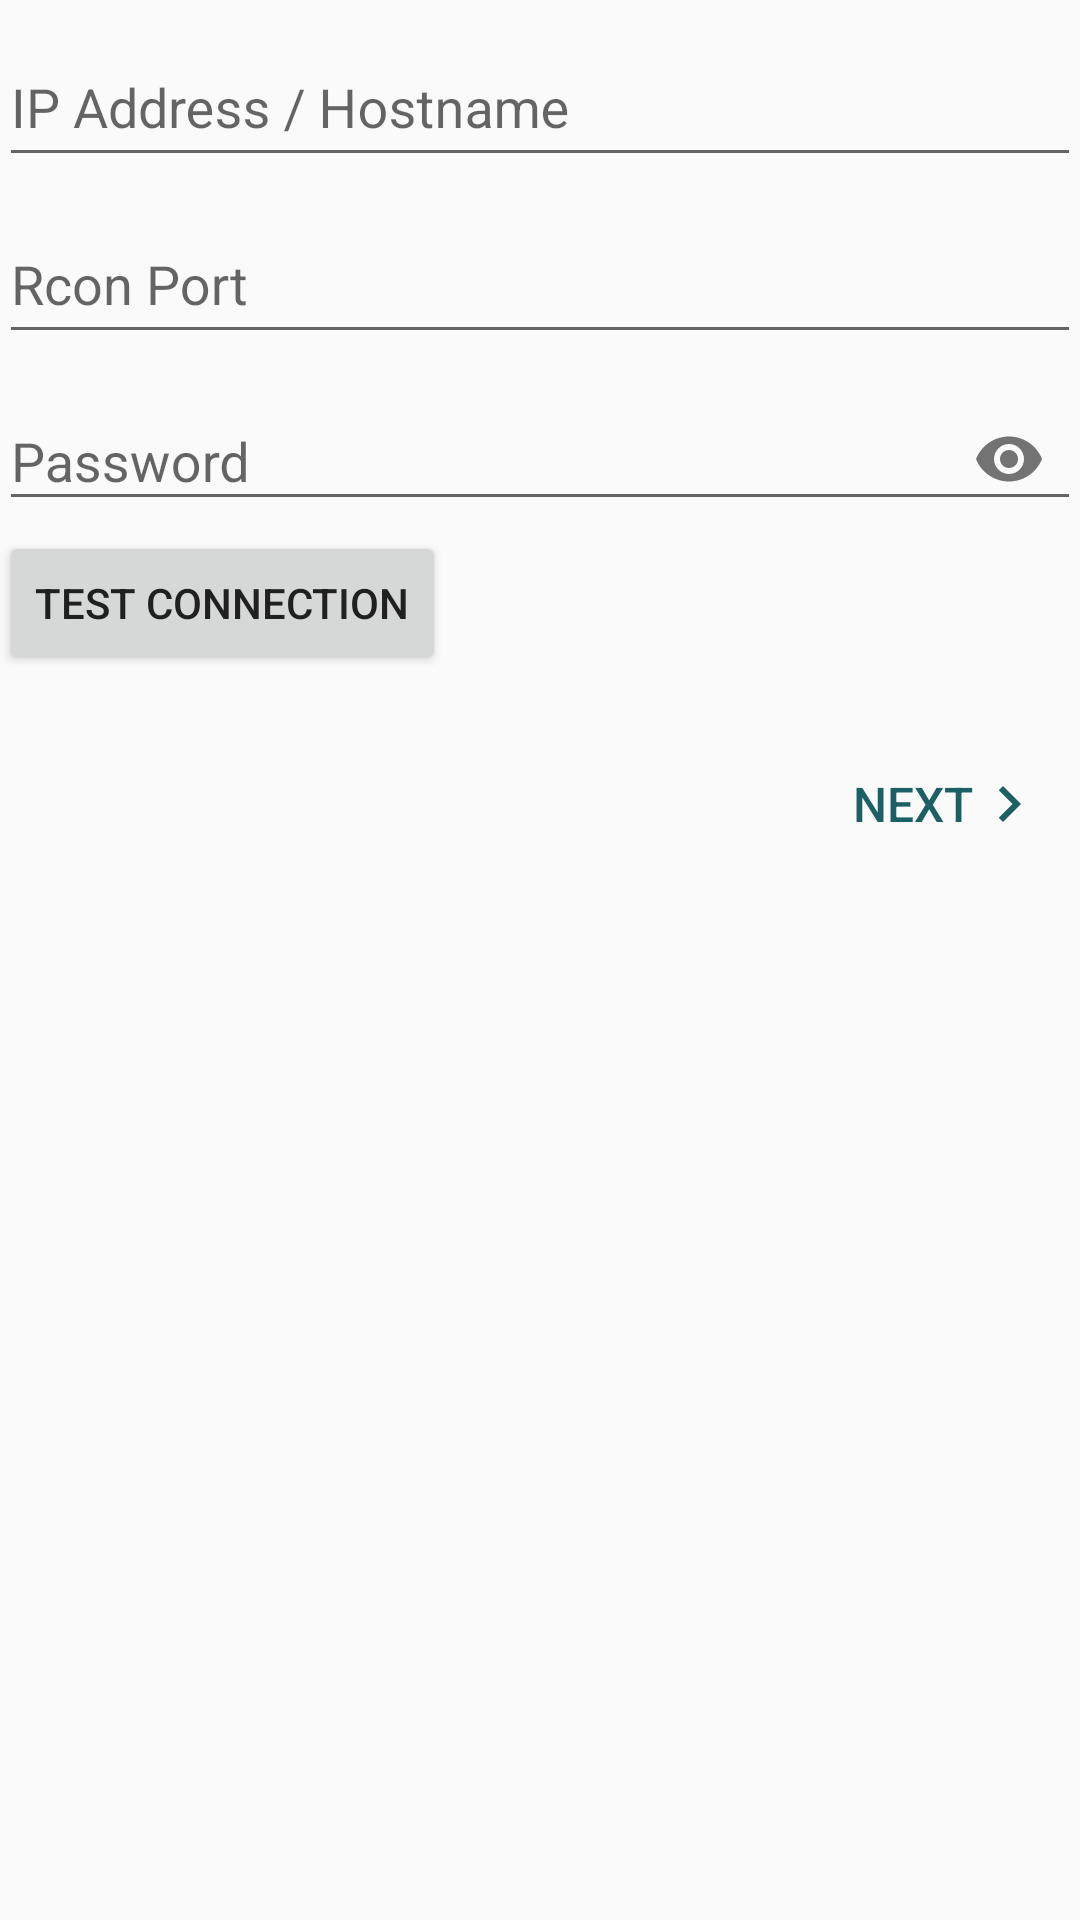

Reconstruct the res/layout file that produces this screen, plus the resources it refers to.
<!-- AndroidManifest.xml: application theme AppLightTheme -->
<!-- res/layout/content_server_connection.xml -->
<?xml version="1.0" encoding="utf-8"?>

<LinearLayout xmlns:android="http://schemas.android.com/apk/res/android"
    xmlns:app="http://schemas.android.com/apk/res-auto"
    xmlns:tools="http://schemas.android.com/tools"
    android:layout_width="match_parent"
    android:layout_height="match_parent"
    android:orientation="vertical"
    android:paddingLeft="@dimen/activity_horizontal_margin"
    android:paddingTop="@dimen/activity_vertical_margin"
    android:paddingRight="@dimen/activity_horizontal_margin"
    android:paddingBottom="@dimen/activity_vertical_margin"
    app:layout_behavior="@string/appbar_scrolling_view_behavior"
    tools:context="com.anthonydenaud.arkrcon.view.ServerConnectionActivity"
    tools:showIn="@layout/activity_server_connection">


    <LinearLayout
        android:id="@+id/step1_layout"
        android:layout_width="match_parent"
        android:layout_height="wrap_content"
        android:orientation="vertical">

        <com.google.android.material.textfield.TextInputLayout
            android:layout_width="match_parent"
            android:layout_height="wrap_content">

            <com.google.android.material.textfield.TextInputEditText
                android:id="@+id/hostname_edittext"
                android:layout_width="match_parent"
                android:layout_height="48dp"
                android:hint="@string/hostname"
                android:inputType="textUri" />
        </com.google.android.material.textfield.TextInputLayout>

        <com.google.android.material.textfield.TextInputLayout
            android:layout_width="match_parent"
            android:layout_height="wrap_content">

            <com.google.android.material.textfield.TextInputEditText
                android:id="@+id/rcon_port_edittext"
                android:layout_width="match_parent"
                android:layout_height="48dp"
                android:hint="@string/rcon_port"
                android:inputType="number" />
        </com.google.android.material.textfield.TextInputLayout>

        <com.google.android.material.textfield.TextInputLayout
            android:layout_width="match_parent"
            android:layout_height="wrap_content"
            app:passwordToggleContentDescription="Show password"
            app:passwordToggleEnabled="true">

            <com.google.android.material.textfield.TextInputEditText
                android:id="@+id/password_edittext"
                android:layout_width="match_parent"
                android:layout_height="wrap_content"
                android:hint="@string/password"
                android:inputType="textPassword" />

        </com.google.android.material.textfield.TextInputLayout>

        <ProgressBar
            android:id="@+id/test_connection_progress"
            style="?android:attr/progressBarStyle"
            android:layout_width="match_parent"
            android:layout_height="wrap_content"
            android:visibility="gone" />

        <TextView
            android:id="@+id/test_result_text"
            android:layout_width="match_parent"
            android:layout_height="wrap_content"
            android:visibility="gone" />

        <Button
            android:id="@+id/test_button"
            android:layout_width="wrap_content"
            android:layout_height="wrap_content"
            android:text="@string/test_connection" />

        <TextView
            android:id="@+id/step1HelpTextView"
            android:layout_width="match_parent"
            android:layout_height="wrap_content" />

    </LinearLayout>

    <LinearLayout
        android:id="@+id/step2_layout"
        android:layout_width="match_parent"
        android:layout_height="wrap_content"
        android:orientation="vertical"
        android:visibility="gone">

        <com.google.android.material.textfield.TextInputLayout
            android:layout_width="match_parent"
            android:layout_height="wrap_content">

            <com.google.android.material.textfield.TextInputEditText
                android:id="@+id/query_port_edittext"
                android:layout_width="match_parent"
                android:layout_height="48dp"
                android:hint="@string/query_port"
                android:inputType="number" />
        </com.google.android.material.textfield.TextInputLayout>

        <TextView
            android:id="@+id/textView2"
            android:layout_width="match_parent"
            android:layout_height="wrap_content"
            android:text="@string/step2_help" />

    </LinearLayout>


    <LinearLayout
        android:id="@+id/step3_layout"
        android:layout_width="match_parent"
        android:layout_height="wrap_content"
        android:orientation="vertical"
        android:visibility="gone">


        <LinearLayout
            android:layout_width="match_parent"
            android:layout_height="wrap_content"
            android:gravity="bottom"
            android:orientation="horizontal">

            <com.google.android.material.textfield.TextInputLayout
                android:layout_width="0dp"
                android:layout_height="wrap_content"
                android:layout_weight="1">

                <com.google.android.material.textfield.TextInputEditText
                    android:id="@+id/name_edittext"
                    android:layout_width="match_parent"
                    android:layout_height="48dp"
                    android:hint="@string/server_name"
                    android:inputType="text"
                    android:maxLines="1" />
            </com.google.android.material.textfield.TextInputLayout>

            <ImageButton
                android:id="@+id/fetch_name_button"
                android:layout_width="48dp"
                android:layout_height="48dp"
                android:background="@drawable/ic_cached"
                android:contentDescription="@string/step3_1_help" />

        </LinearLayout>

        <TextView
            android:id="@+id/textView3_1"
            android:layout_width="match_parent"
            android:layout_height="wrap_content"
            android:text="@string/step3_1_help" />


        <com.google.android.material.textfield.TextInputLayout
            android:layout_width="match_parent"
            android:layout_height="wrap_content">

            <com.google.android.material.textfield.TextInputEditText
                android:id="@+id/admin_name_edittext"
                android:layout_width="match_parent"
                android:layout_height="48dp"
                android:hint="@string/admin_name" />
        </com.google.android.material.textfield.TextInputLayout>

        <TextView
            android:id="@+id/textView3_2"
            android:layout_width="match_parent"
            android:layout_height="wrap_content"
            android:text="@string/step3_2_help" />

    </LinearLayout>

    <LinearLayout
        android:layout_width="match_parent"
        android:layout_height="wrap_content"
        android:gravity="end"
        android:orientation="horizontal">

        <Button
            android:id="@+id/back_button"
            style="@style/Widget.AppCompat.Button.Borderless.Colored"
            android:layout_width="wrap_content"
            android:layout_height="wrap_content"
            android:drawableStart="@drawable/chevron_left"
            android:text="@string/back"
            android:textColor="@color/colorPrimary"
            android:textSize="16sp"
            android:visibility="gone" />

        <Space
            android:layout_width="0dp"
            android:layout_height="wrap_content"
            android:layout_weight="1" />

        <Button
            android:id="@+id/next_button"
            style="@style/Widget.AppCompat.Button.Borderless.Colored"
            android:layout_width="wrap_content"
            android:layout_height="wrap_content"
            android:drawableEnd="@drawable/chevron_right"
            android:text="@string/next"
            android:textColor="@color/colorPrimary"
            android:textSize="16sp" />

        <Button
            android:id="@+id/finish_button"
            style="@style/Widget.AppCompat.Button.Borderless.Colored"
            android:layout_width="wrap_content"
            android:layout_height="wrap_content"
            android:text="@string/finish"
            android:textColor="@color/colorPrimary"
            android:textSize="16sp"
            android:visibility="gone" />
    </LinearLayout>

</LinearLayout>
<!-- res/layout/activity_server_connection.xml (included above) -->
<?xml version="1.0" encoding="utf-8"?>

<androidx.coordinatorlayout.widget.CoordinatorLayout
    xmlns:android="http://schemas.android.com/apk/res/android"
    xmlns:app="http://schemas.android.com/apk/res-auto"
    xmlns:tools="http://schemas.android.com/tools" android:layout_width="match_parent"
    android:layout_height="match_parent" android:fitsSystemWindows="true"
    tools:context="com.anthonydenaud.arkrcon.view.ServerConnectionActivity">

    <com.google.android.material.appbar.AppBarLayout
        android:layout_height="wrap_content"
        android:layout_width="match_parent"
        android:theme="@style/AppTheme.AppBarOverlay">

        <androidx.appcompat.widget.Toolbar
            android:id="@+id/toolbar_server_connection"
            android:layout_width="match_parent"
            android:layout_height="?attr/actionBarSize"
            android:background="?attr/colorPrimary"
            app:popupTheme="@style/AppTheme.PopupOverlay" />

    </com.google.android.material.appbar.AppBarLayout>

    <include layout="@layout/content_server_connection" />

</androidx.coordinatorlayout.widget.CoordinatorLayout>
<!-- resources referenced by this layout -->
<resources>
  <color name="colorPrimary">#1C5F65</color>
  <!-- drawable chevron_left (drawable-xxhdpi) -->
  <?xml version="1.0" encoding="utf-8"?>
  <vector xmlns:android="http://schemas.android.com/apk/res/android"
      android:width="24dp"
      android:height="24dp"
      android:viewportWidth="24"
      android:viewportHeight="24">
  
      <path
          android:fillColor="@color/colorPrimary"
          android:pathData="M15.41 7.41L14 6l-6 6 6 6 1.41-1.41L10.83 12z" />
      <path
          android:pathData="M0 0h24v24H0z" />
  </vector>
  <!-- drawable chevron_right (drawable) -->
  <?xml version="1.0" encoding="utf-8"?>
  <vector xmlns:android="http://schemas.android.com/apk/res/android"
      android:width="24dp"
      android:height="24dp"
      android:viewportWidth="24"
      android:viewportHeight="24">
  
      <path
          android:fillColor="@color/colorPrimary"
          android:pathData="M10 6L8.59 7.41 13.17 12l-4.58 4.59L10 18l6-6z" />
      <path
          android:pathData="M0 0h24v24H0z" />
  </vector>
  <!-- drawable ic_cached (drawable) -->
  <?xml version="1.0" encoding="utf-8"?>
  <vector xmlns:android="http://schemas.android.com/apk/res/android"
      android:width="24dp"
      android:height="24dp"
      android:viewportWidth="24"
      android:viewportHeight="24">
  
      <path
          android:fillColor="@color/colorPrimary"
          android:pathData="M19 8l-4 4h3c0 3.31-2.69 6-6 6-1.01 0-1.97-.25-2.8-.7l-1.46 1.46C8.97 19.54
  10.43 20 12 20c4.42 0 8-3.58 8-8h3l-4-4zM6 12c0-3.31 2.69-6 6-6 1.01 0 1.97 .25
  2.8 .7 l1.46-1.46C15.03 4.46 13.57 4 12 4c-4.42 0-8 3.58-8 8H1l4 4 4-4H6z" />
      <path
          android:pathData="M0 0h24v24H0z" />
  </vector>
  <string name="admin_name">Admin name (optional)</string>
  <string name="back">Back</string>
  <string name="finish">Finish</string>
  <string name="hostname">IP Address / Hostname</string>
  <string name="next">Next</string>
  <string name="password">Password</string>
  <string name="query_port">Query Port (optional)</string>
  <string name="rcon_port">Rcon Port</string>
  <string name="server_name">Server name</string>
  <string name="step2_help">The query port is only used to display the player counts on the server list and the playing times of players connected to a server.</string>
  <string name="step3_1_help">Name for your server. Click the "Refresh" button to automatically fetch it from your server (This require Query port to be set).</string>
  <string name="step3_2_help">This name will prefix all chat message send from the app.</string>
  <string name="test_connection">Test connection</string>
  <style name="AppTheme.AppBarOverlay" parent="ThemeOverlay.AppCompat.Dark.ActionBar" />
  <style name="AppTheme.PopupOverlay" parent="ThemeOverlay.AppCompat.Light" />
  <style name="AppLightTheme" parent="Theme.AppCompat.Light.DarkActionBar">
          
          <item name="colorPrimary">@color/colorPrimary</item>
          <item name="colorPrimaryDark">@color/colorPrimaryDark</item>
          <item name="colorAccent">@color/colorAccent</item>
          <item name="android:textColor">@color/textColor</item>
      </style>
  <color name="colorPrimaryDark">#004241</color>
  <color name="colorAccent">#0abfbf</color>
  <color name="textColor">#202020</color>
</resources>
